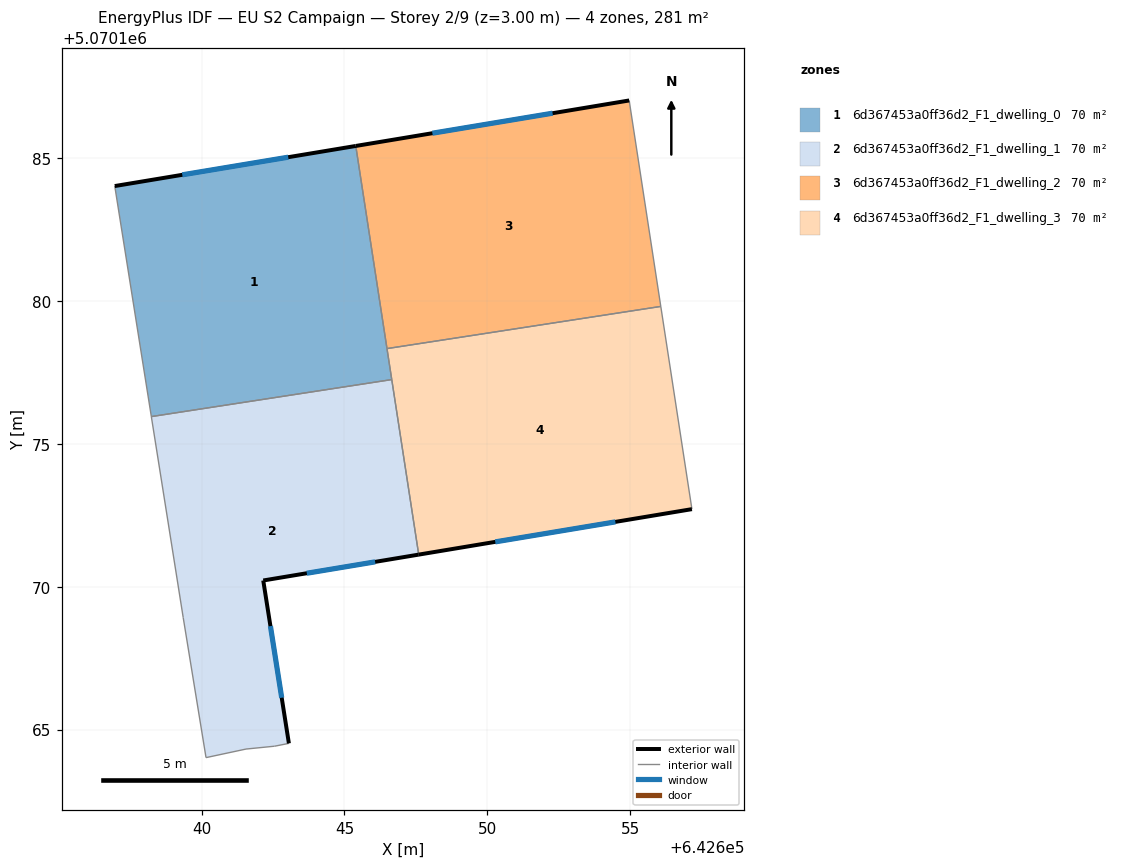
=== STOREY PLAN SPEC (per zone: floor XY polygon, exterior-wall plan segments, windows/doors) ===
zone 1: 6d367453a0ff36d2_F1_dwelling_0  (70.2 m²)
  floor: (642646.66, 5070177.26) (642645.40, 5070185.44) (642636.95, 5070184.03) (642638.24, 5070175.96)
  exterior wall: (642636.95, 5070184.03) – (642645.40, 5070185.44)  [8.6 m]
    window: (642639.32, 5070184.43) – (642643.03, 5070185.04)  [5.0 m²]
  interior walls: 4
zone 2: 6d367453a0ff36d2_F1_dwelling_1  (70.2 m²)
  floor: (642643.05, 5070164.52) (642642.16, 5070170.22) (642647.60, 5070171.13) (642646.66, 5070177.26) (642638.24, 5070175.96) (642639.35, 5070168.92) (642640.15, 5070164.02) (642641.55, 5070164.32) (642642.55, 5070164.42)
  exterior wall: (642647.60, 5070171.13) – (642642.16, 5070170.22)  [5.5 m]
    window: (642646.07, 5070170.87) – (642643.68, 5070170.47)  [3.2 m²]
  exterior wall: (642642.16, 5070170.22) – (642643.05, 5070164.52)  [5.8 m]
    window: (642642.41, 5070168.62) – (642642.80, 5070166.12)  [3.3 m²]
  interior walls: 7
zone 3: 6d367453a0ff36d2_F1_dwelling_2  (70.2 m²)
  floor: (642656.08, 5070179.82) (642654.97, 5070187.03) (642645.40, 5070185.44) (642646.49, 5070178.34)
  exterior wall: (642645.40, 5070185.44) – (642654.97, 5070187.03)  [9.7 m]
    window: (642648.08, 5070185.88) – (642652.29, 5070186.58)  [5.6 m²]
  interior walls: 3
zone 4: 6d367453a0ff36d2_F1_dwelling_3  (70.2 m²)
  floor: (642657.17, 5070172.72) (642656.08, 5070179.82) (642646.49, 5070178.34) (642647.60, 5070171.13)
  exterior wall: (642657.17, 5070172.72) – (642647.60, 5070171.13)  [9.7 m]
    window: (642654.49, 5070172.27) – (642650.28, 5070171.57)  [5.6 m²]
  interior walls: 4

=== DERIVED (storey summary) ===
Building: EU S2 Campaign
Storey: 2 of 9  (floor level z = 3.00 m)
Storey gross floor area: 280.9 m²
Zones on this storey: 4
  - 6d367453a0ff36d2_F1_dwelling_0: floor 70.2 m²; exterior wall 8.6 m (25.7 m²); 1 window(s) 5.0 m²; WWR 19.3%
  - 6d367453a0ff36d2_F1_dwelling_1: floor 70.2 m²; exterior wall 11.3 m (33.9 m²); 2 window(s) 6.5 m²; WWR 19.3%
  - 6d367453a0ff36d2_F1_dwelling_2: floor 70.2 m²; exterior wall 9.7 m (29.1 m²); 1 window(s) 5.6 m²; WWR 19.3%
  - 6d367453a0ff36d2_F1_dwelling_3: floor 70.2 m²; exterior wall 9.7 m (29.1 m²); 1 window(s) 5.6 m²; WWR 19.3%
Zone adjacency (shared interzone walls):
  - 6d367453a0ff36d2_F1_dwelling_0 ↔ 6d367453a0ff36d2_F1_dwelling_1
  - 6d367453a0ff36d2_F1_dwelling_0 ↔ 6d367453a0ff36d2_F1_dwelling_2
  - 6d367453a0ff36d2_F1_dwelling_0 ↔ 6d367453a0ff36d2_F1_dwelling_3
  - 6d367453a0ff36d2_F1_dwelling_1 ↔ 6d367453a0ff36d2_F1_dwelling_3
  - 6d367453a0ff36d2_F1_dwelling_2 ↔ 6d367453a0ff36d2_F1_dwelling_3